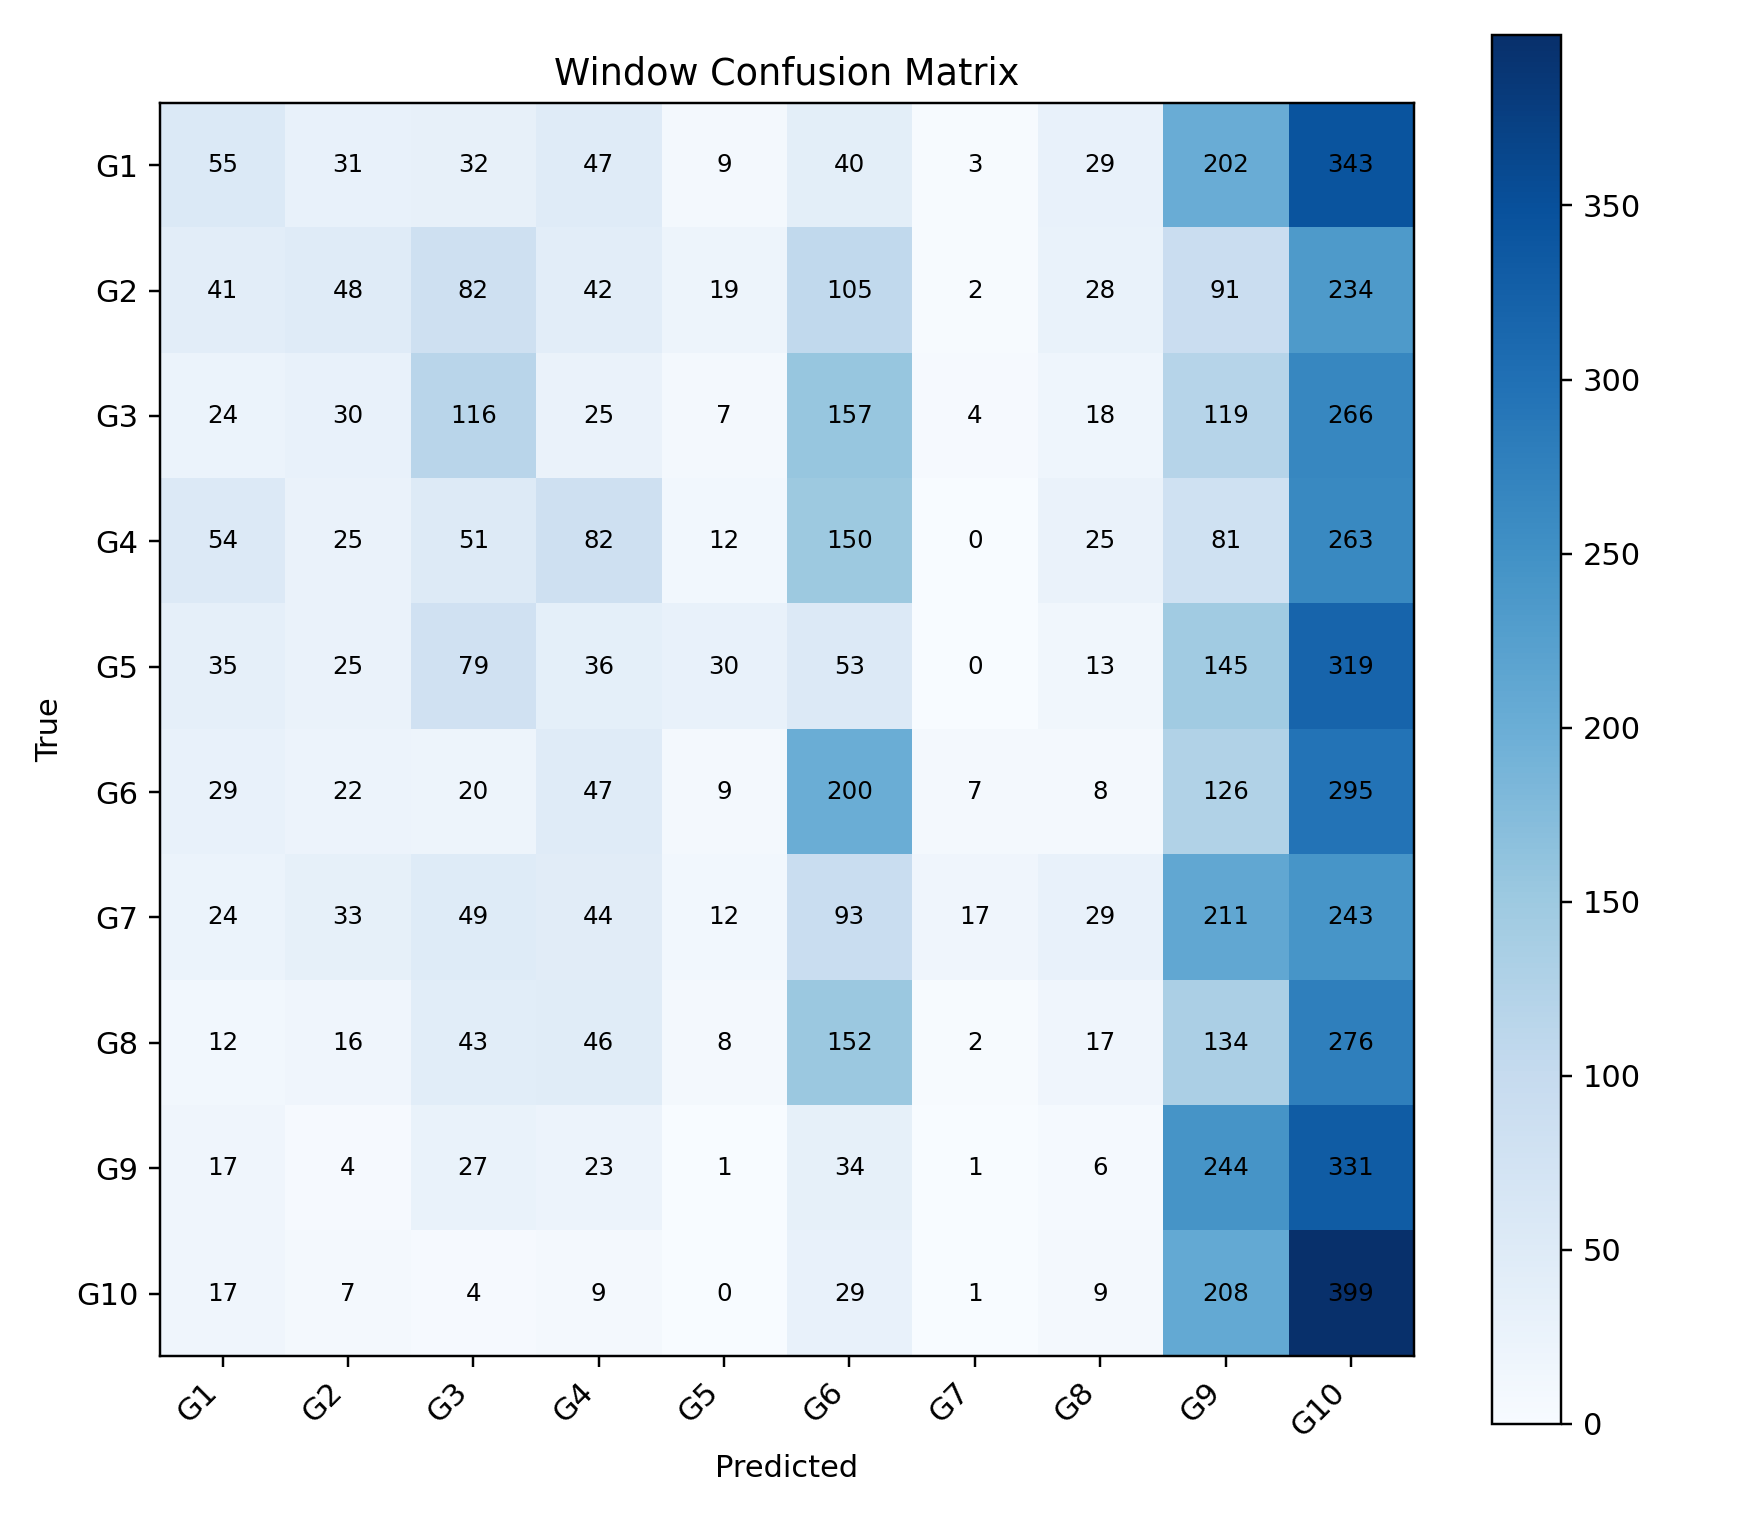

Values plotted in this chart, from the file beside it:
, G1, G2, G3, G4, G5, G6, G7, G8, G9, G10
G1, 55, 31, 32, 47, 9, 40, 3, 29, 202, 343
G2, 41, 48, 82, 42, 19, 105, 2, 28, 91, 234
G3, 24, 30, 116, 25, 7, 157, 4, 18, 119, 266
G4, 54, 25, 51, 82, 12, 150, 0, 25, 81, 263
G5, 35, 25, 79, 36, 30, 53, 0, 13, 145, 319
G6, 29, 22, 20, 47, 9, 200, 7, 8, 126, 295
G7, 24, 33, 49, 44, 12, 93, 17, 29, 211, 243
G8, 12, 16, 43, 46, 8, 152, 2, 17, 134, 276
G9, 17, 4, 27, 23, 1, 34, 1, 6, 244, 331
G10, 17, 7, 4, 9, 0, 29, 1, 9, 208, 399
